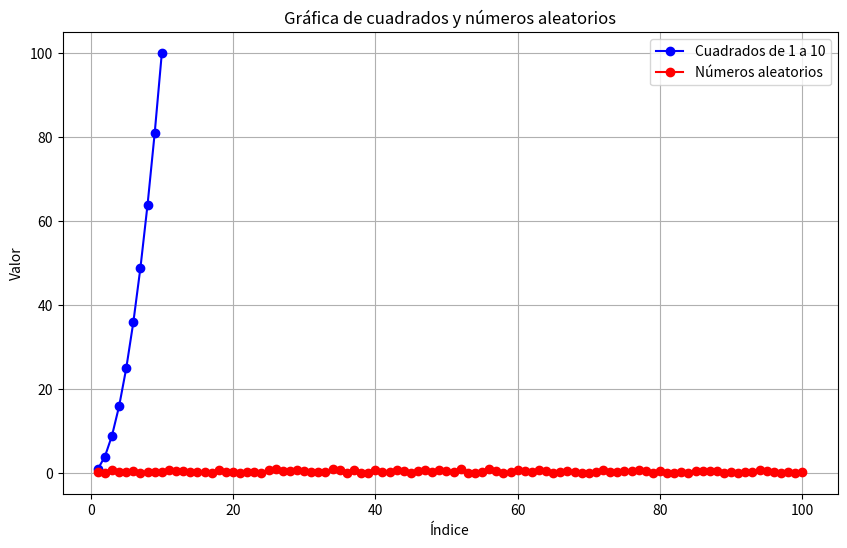

Write the Python code that produced this figure.
import numpy as np
import matplotlib.pyplot as plt

# Crear un array con los cuadrados de los números del 1 al 10
numeros = np.arange(1, 11)  # Crea un array de números del 1 al 10
cuadrados = numeros ** 2     # Calcula los cuadrados de esos números

# Crear un array de 100 elementos con números aleatorios entre 0 y 1
array_aleatorio = np.random.rand(100)

# Crear el gráfico
plt.figure(figsize=(10, 6))

# Graficar los cuadrados en azul
plt.plot(numeros, cuadrados, 'bo-', label='Cuadrados de 1 a 10')

# Graficar los números aleatorios en rojo
plt.plot(range(1, 101), array_aleatorio, 'ro-', label='Números aleatorios')

# Añadir etiquetas y título
plt.xlabel('Índice')
plt.ylabel('Valor')
plt.title('Gráfica de cuadrados y números aleatorios')
plt.legend()

# Mostrar el gráfico
plt.grid()
plt.show()
